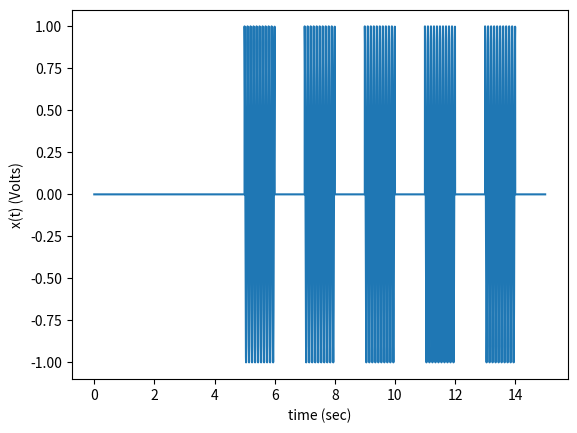
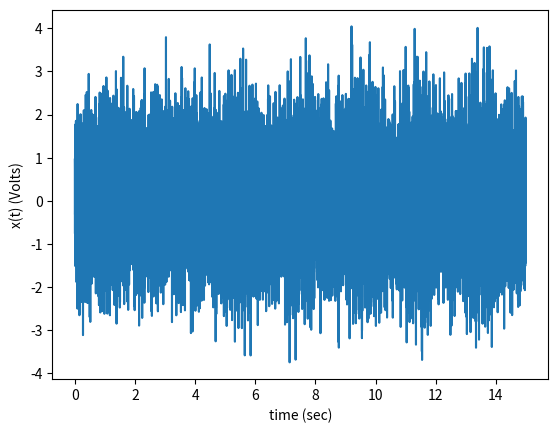
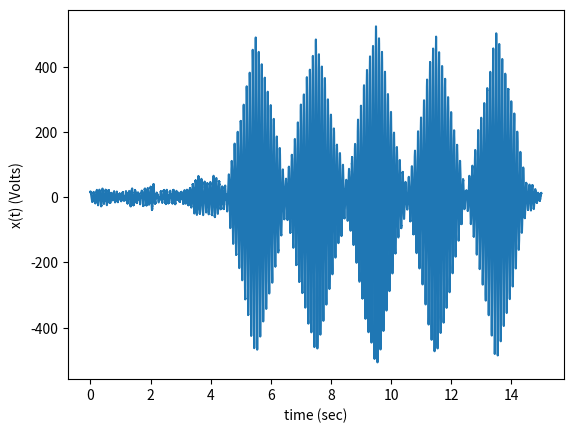
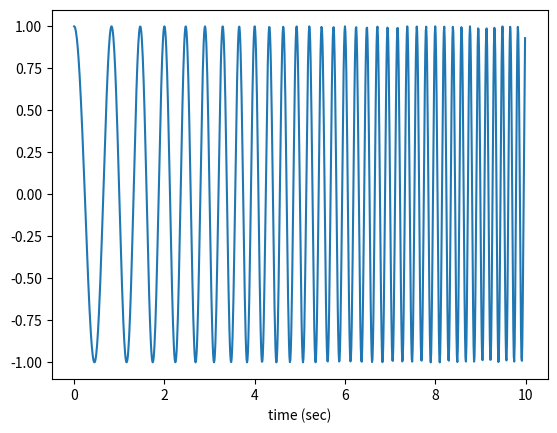
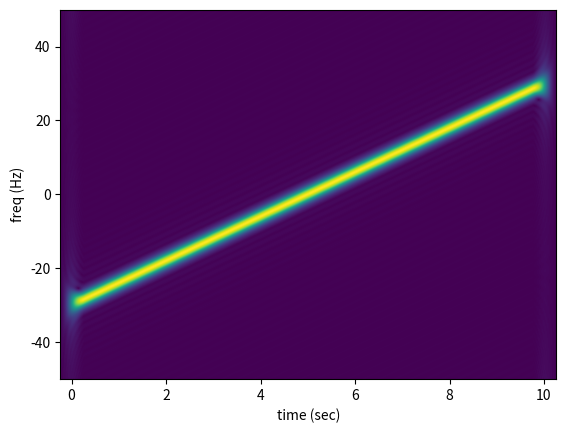
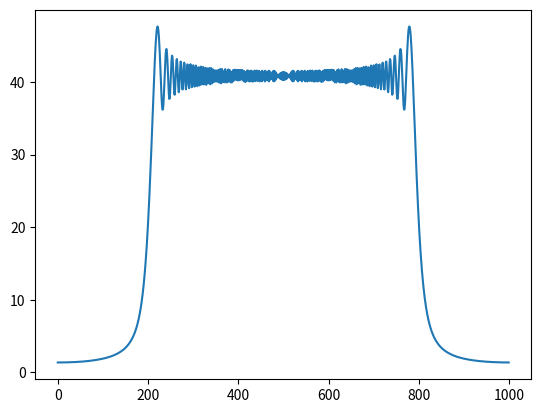

The matplotlib source for these figures, in order: (Note: this script raises an exception after producing the figures.)
import numpy as np
import matplotlib.pyplot as plt
from scipy.constants import speed_of_light


# Parameters
fs = 1e3
tmax = 15
tt = np.arange(0, tmax, 1/fs)
f0 = 10
T = 1
t = np.arange(0, T, 1/fs)
pls = np.cos(2*np.pi*f0*t)


t0 = 5
dt = 2*T
SNR = 15
lgs = np.arange(t0, tmax, dt)

sig = np.zeros(tt.size)
for l in lgs:
    start = int(fs * l)
    stop = start + int(T * fs)
    sig[start:stop] = np.cos(2*np.pi*f0*t)


# print(pls.size, T * fs)
d = tt * speed_of_light / 2
plt.figure()
plt.plot(tt, sig)
plt.xlabel('time (sec)')
plt.ylabel('x(t) (Volts)')
plt.show()


noise = np.random.normal(0, 1, len(tt))
z = sig + noise
plt.figure()
plt.plot(tt, z)
plt.xlabel('time (sec)')
plt.ylabel('x(t) (Volts)')
plt.show()

from scipy.signal import correlate
matched_filter_output = correlate(z, pls, 'same')

plt.figure()
plt.plot(tt, matched_filter_output)
plt.xlabel('time (sec)')
plt.ylabel('x(t) (Volts)')
plt.show()

from scipy.signal import chirp, ShortTimeFFT
from scipy.signal.windows import gaussian
T = 0.01
N = 1000
t = T * np.arange(N)

sig = chirp(t, f0=1, f1=6, t1=10, method='linear', complex=True)
plt.figure()
plt.plot(t, np.real(sig))
plt.xlabel('time (sec)')
plt.show()


win = gaussian(50, std=12, sym=True)
SFT = ShortTimeFFT(win, hop=2, fs=1/T, mfft=800, scale_to='magnitude')
z_lin = chirp(t, f0=-30, f1=30, t1=N*T, method="linear", complex=True)
SFT.fft_mode = 'centered'  # needed to work with complex signals
plt.figure()
plt.imshow(np.abs(SFT.stft(z_lin)), origin='lower', extent=SFT.extent(N), aspect='auto')
plt.xlabel('time (sec)')
plt.ylabel('freq (Hz)')
plt.show()

z_lin_fft = np.fft.fftshift(np.fft.fft(z_lin))
plt.figure()
plt.plot(np.abs(z_lin_fft))
plt.show()

import numpy as np
import numpy.typing as npt
import matplotlib.pyplot as plt
from ipywidgets import interact, IntSlider, FloatSlider

def lfm_chirp(
    t: npt.NDArray, 
    t0: float, 
    f0: float, 
    k: float, 
    T: float,
) -> npt.NDArray:
    """
    Generate an LFM chirp signal.

    Parameters
    ----------
    t: `[N,] float`
        Time samples

    t0: `float`
        Start time of the chirp

    f0: `float > 0`
        Start frequency of the chirp (Hz)

    k: `float`
        Chirp rate (Hz/s)

    T: `float > 0`
        Pulse duration (seconds)

    Returns
    -------
    chirp_signal: `[N,] float`
        LFM chirp signal
    """
    # Initialize the chirp signal with zeros
    t0 -= T/2
    chirp_signal = np.zeros_like(t, dtype=float)
    
    # Determine the times within the chirp duration
    mask = (t >= t0) & (t <= t0 + T)
    t_within = t[mask] - t0  # Time relative to the chirp start
    
    # Compute the instantaneous phase for the chirp
    phase = 2 * np.pi * (f0 * t_within + 0.5 * k * t_within**2)
    
    # Set the chirp signal for the valid times
    chirp_signal[mask] = np.cos(phase)
    
    return chirp_signal


def generate_overlap():
    x = np.linspace(-10, 10, 1000)
    waveform1 = lfm_chirp(x, 0, 1, 2, 2)
    # waveform1 = np.exp(-x**2 / 4)  # Gaussian function
    # returned1 = np.heaviside(x + 2, 1) - np.heaviside(x - 2, 1)  # Rectangular pulse
    returned1 = 0.5 * lfm_chirp(x, 0, 1, 2, 2)
    
    # Shift the second waveform
    offset = np.linspace(-500, 500, 1000)
    separation = np.arange(0, 8, 0.1)
    convolution = np.zeros((1000, len(separation)))
    for i, shift in enumerate(offset):
        for j, sep in enumerate(separation):
            returned1_shifted = np.roll(returned1, int(shift))
            waveform2 = lfm_chirp(x - sep, 0, 1, 2, 2)
            overlap = sum((waveform1 + waveform2) * returned1_shifted) / len(x)
            convolution[i, j] = overlap
    
    # Compute the overlap integral (convolution at this step)
    return convolution

convolution = generate_overlap()

def convolution_demo(slider=0, separation=0.1):
    """
    Interactive demonstration of convolution.
    offset: Amount to slide the second waveform relative to the first.
    """
    offset = slider - 500
    # Define the waveforms
    x = np.linspace(-10, 10, 1000)
    waveform1 = lfm_chirp(x, 0, 1, 2, 2)
    waveform2 = lfm_chirp(x - separation, 0, 1, 2, 2)
    # waveform1 = np.exp(-x**2 / 4)  # Gaussian function
    # waveform2 = np.heaviside(x + 2, 1) - np.heaviside(x - 2, 1)  # Rectangular pulse
    returned1 = 0.5 * lfm_chirp(x, 0, 1, 2, 2)
    
    # Shift the second waveform
    returned1_shifted = np.roll(returned1, offset)
    
    # Create the plot
    plt.figure(figsize=(10, 8))
    
    # Subplot 1: Waveforms
    plt.subplot(2, 1, 1)
    plt.plot(x, waveform1 + waveform2, label="Return Signal")
    plt.plot(x, returned1_shifted, label="Template")
    plt.title("Return Signal and Template")
    plt.xlabel("x")
    plt.ylabel("Amplitude")
    plt.ylim((-2, 2))
    plt.legend()
    plt.grid()
    
    # Subplot 2: Convolution value
    plt.subplot(2, 1, 2)
    plt.plot(x[0:slider], convolution[0:slider, int(separation * 10)])
    plt.title("Combined Output")
    plt.ylabel("Amplitude")
    plt.xlim((-10, 10))
    plt.ylim((-0.05, 0.05))
    plt.grid()
    
    plt.tight_layout()
    plt.show()

plt.close('all')

# Interactive slider for waveform offset
interact(
    convolution_demo,
    slider=IntSlider(value=0, min=50, max=950, step=1, description="Offset"),
    separation=FloatSlider(value=1, min=0, max=7.9, step=0.1, description="Separation"),
)


import numpy as np
import matplotlib.pyplot as plt
from scipy.constants import speed_of_light
from scipy.signal import correlate

# Parameters
fs = 1e3
tmax = 15
tt = np.arange(0, tmax, 1/fs)
f0 = 10
T = 1
t = np.arange(0, T, 1/fs)
bandwidth = 20
pls = chirp(t, f0=f0, f1=f0+bandwidth, t1=T, method='linear', complex=True)


t0 = 5
dt = 2*T
SNR = 15
lgs = np.arange(t0, tmax, dt)

sig = np.zeros(tt.size, dtype=np.complex128)
for l in lgs:
    start = int(fs * l)
    stop = start + int(T * fs)
    sig[start:stop] = chirp(t, f0=f0, f1=f0+bandwidth, t1=T, method='linear', complex=True)


noise_variance = 1
noise = 1 / np.sqrt(2) * (np.random.normal(0, noise_variance, len(tt)) + 1j * np.random.normal(0, noise_variance, len(tt)))
z = sig + noise
matched_filter_output = correlate(z, pls, 'same')

# print(pls.size, T * fs)
fig, axs = plt.subplots(ncols=3, figsize=(16, 6))
axs = axs.flatten()


axs[0].plot(tt, sig)
axs[0].set_xlabel('time (sec)')
axs[0].set_ylabel('x(t) (Volts)')
axs[0].set_title('Original signal')

axs[1].plot(tt, z)
axs[1].set_xlabel('time (sec)')
axs[1].set_ylabel('x(t) (Volts)')
axs[1].set_title('Original signal + noise')

axs[2].plot(tt, 20*np.log10(np.abs(matched_filter_output)))
axs[2].set_xlabel('time (sec)')
axs[2].set_ylabel('|x(t)| (dB)')
axs[2].set_title('Matched filter output')
plt.show()

import numpy as np
import matplotlib.pyplot as plt

# Parameters
fs = 1e3
tmax = 15
tt = np.arange(0, tmax, 1/fs)
f0 = 10
T = 1
t = np.arange(0, T, 1/fs)
delta_f = 10

t0 = 5
dt = 2*T
SNR = 15
lgs = np.arange(t0, tmax, dt)

sig = np.zeros(tt.size, dtype=np.complex128)
freqs = np.zeros(tt.size)
for ii, l in enumerate(lgs):
    start = int(fs * l)
    stop = start + int(T * fs)
    freqs[start:stop] = np.linspace(f0 *(ii+1), f0 *(ii+1) + delta_f, t.size)
    sig[start:stop] = chirp(t, f0=f0*(ii+1), f1=f0*(ii+1) + delta_f, t1=T, method='linear', complex=True)


fig, axs = plt.subplots(ncols=2, figsize=(12, 6))
axs = axs.flatten()
axs[0].plot(tt, freqs, '.')
axs[0].set_xlabel('time (sec)')
axs[0].set_ylabel('frequency (Hz)')
axs[0].set_title('frequency')

win = gaussian(128, std=50, sym=True)
SFT = ShortTimeFFT(win, hop=2, fs=fs, mfft=1024, scale_to='magnitude')
SFT.fft_mode = 'centered'  # needed to work with complex signals
axs[1].imshow(np.abs(SFT.stft(sig)), origin='lower', extent=SFT.extent(N), aspect='auto')
axs[1].set_xlabel('time (sec)')
axs[1].set_ylabel('freq (Hz)')
axs[1].set_ylim([0, 80])
axs[1].set_title('Spectorgram')
fig.suptitle(f'Number of steps: {lgs.size}')
plt.show()